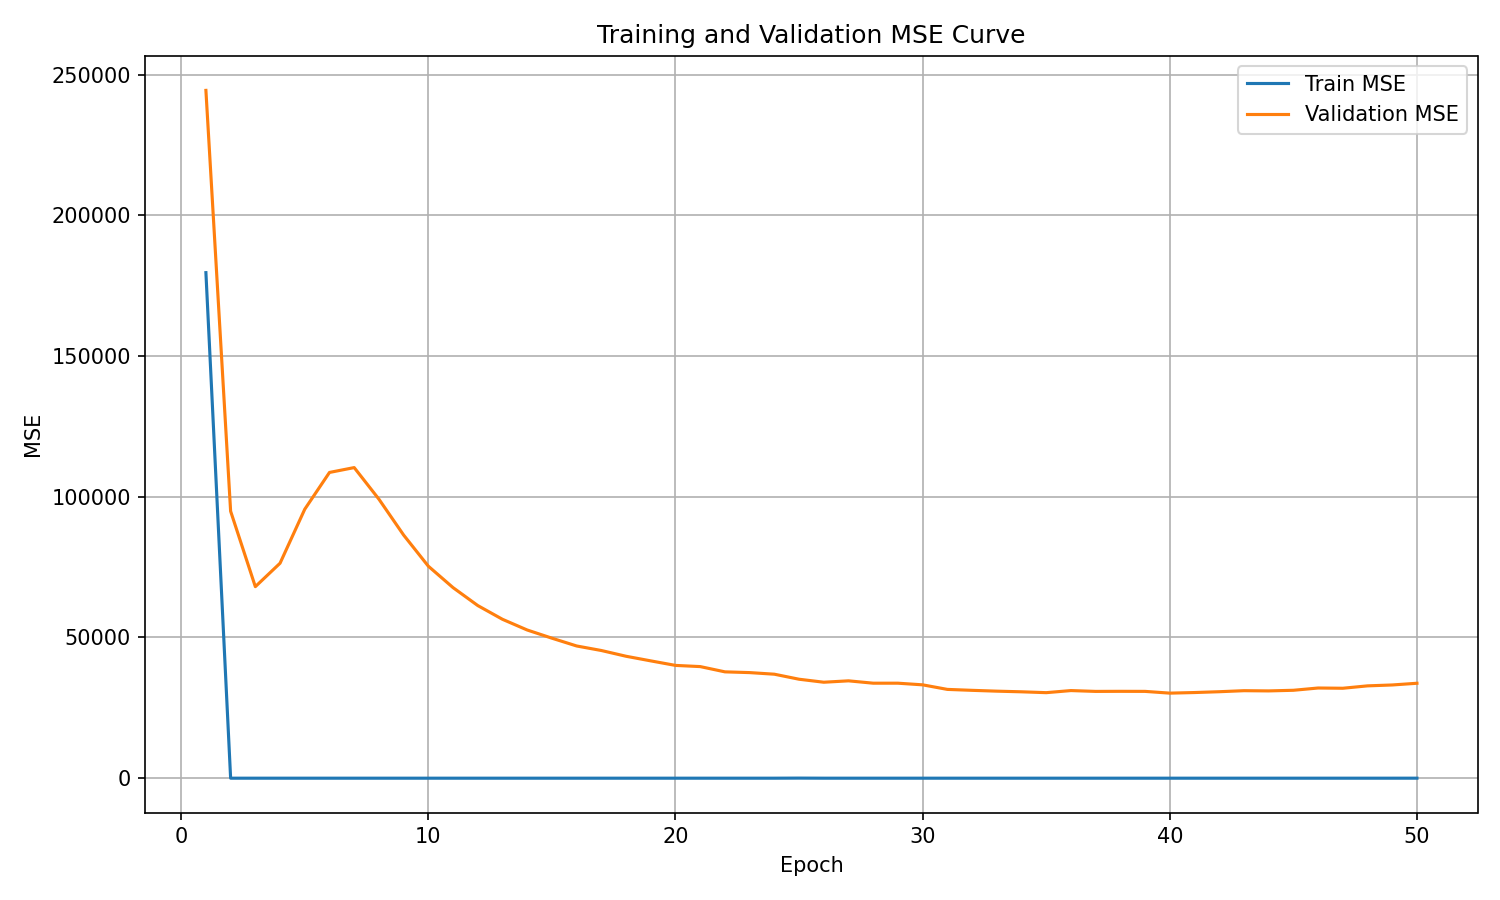

The file beside this chart, header and first rows:
epoch, train_mse, validation_mse
1, 179609, 244359
2, 0.0, 94854
3, 0.0, 68046
4, 0.0, 76377
5, 0.0, 95561
6, 0.0, 108624
7, 0.0, 110351
8, 0.0, 99129
9, 0.0, 86380
10, 0.0, 75315
11, 0.0, 67701
12, 0.0, 61333
13, 0.0, 56448
14, 0.0, 52650
15, 0.0, 49742
16, 0.0, 46975
17, 0.0, 45364
18, 0.0, 43320
19, 0.0, 41679
20, 0.0, 40070
21, 0.0, 39650
22, 0.0, 37781
23, 0.0, 37514
24, 0.0, 36945
25, 32.77, 35158
26, 0.0, 34094
27, 0.0, 34589
28, 0.0, 33752
29, 0.0, 33750
30, 0.0, 33167
31, 0.0, 31547
32, 0.0, 31212
33, 0.0, 30920
34, 0.0, 30692
35, 0.0, 30387
36, 0.0, 31129
37, 0.0, 30833
38, 0.0, 30862
39, 0.0, 30842
40, 0.0, 30218
41, 0.0, 30430
42, 0.0, 30722
43, 0.0, 31089
44, 0.0, 31010
45, 0.0, 31233
46, 0.0, 32039
47, 0.0, 31953
48, 0.0, 32802
49, 0.0, 33120
50, 4.129, 33725
